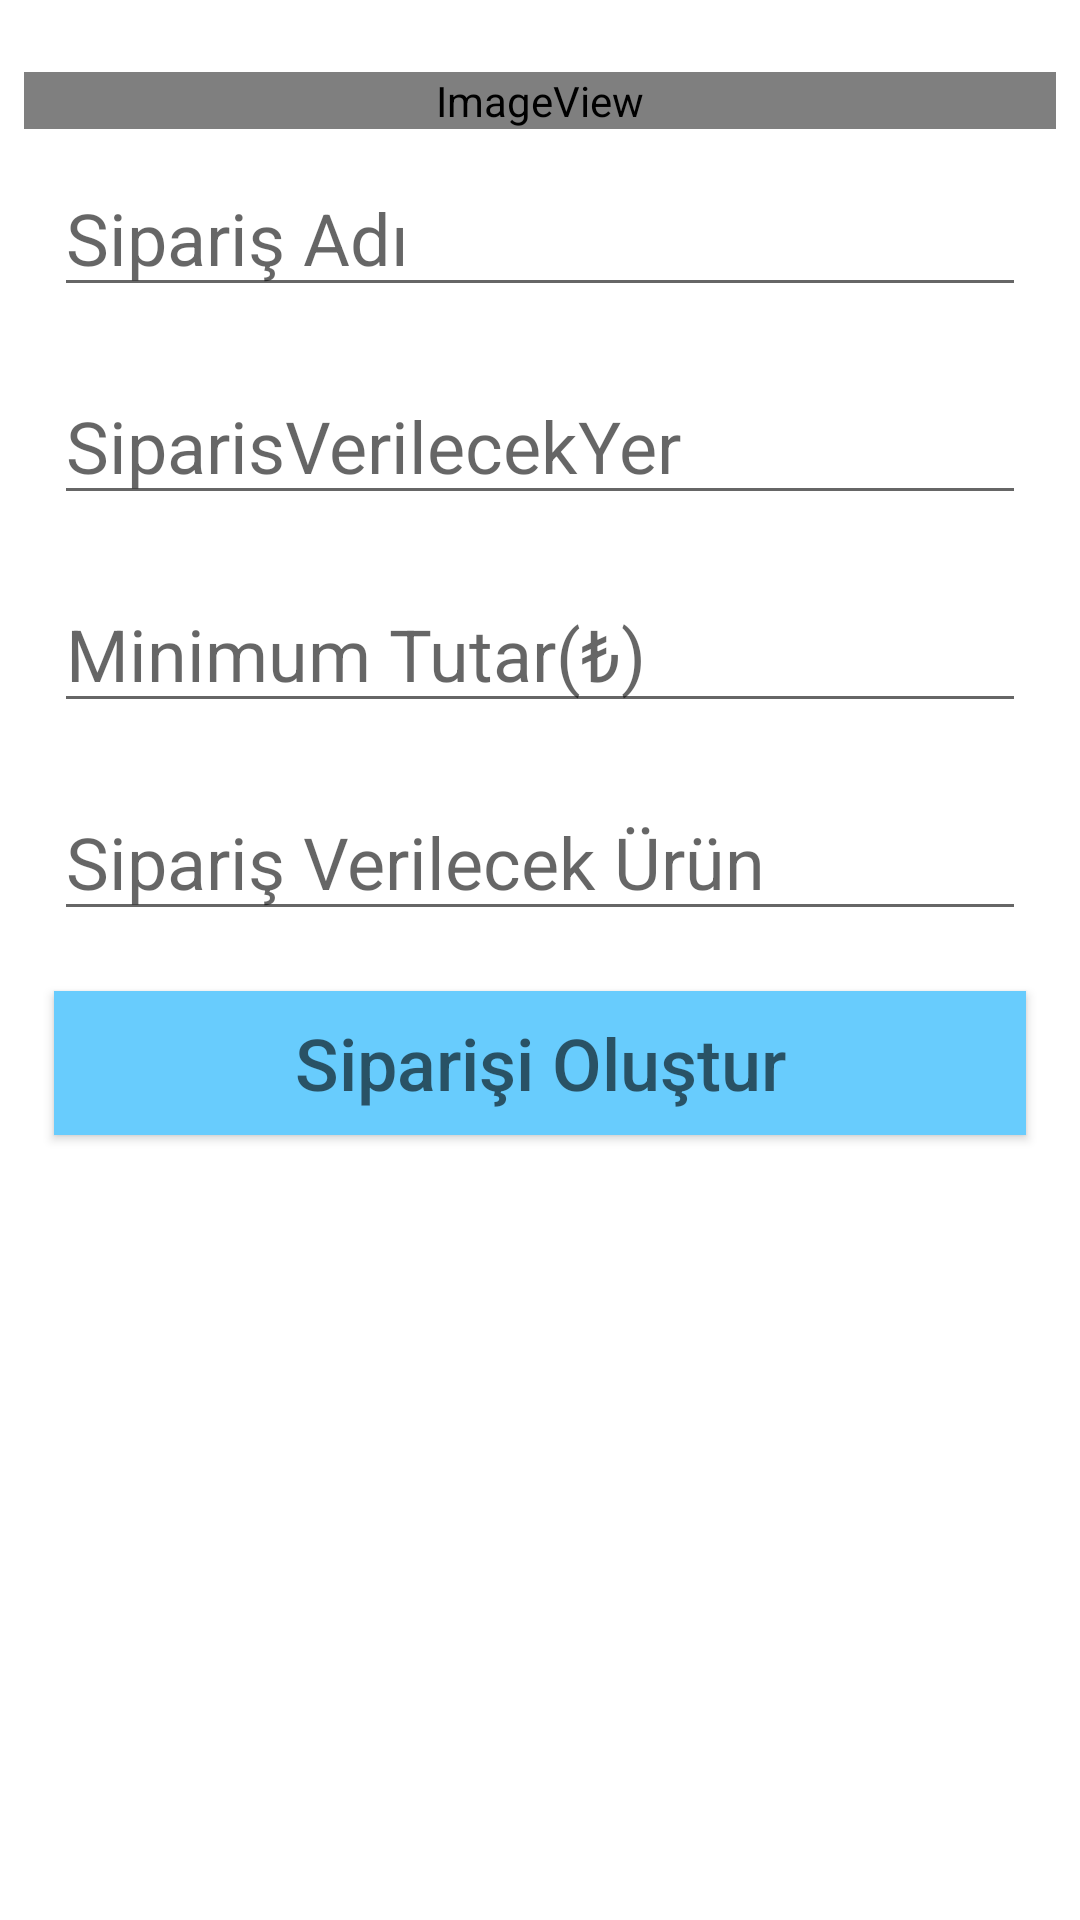

Reconstruct the res/layout file that produces this screen, plus the resources it refers to.
<!-- AndroidManifest.xml: application theme AppTheme -->
<!-- res/layout/activitysiparisbilgiolustur.xml -->
<?xml version="1.0" encoding="utf-8"?>
<RelativeLayout  xmlns:android="http://schemas.android.com/apk/res/android"
    xmlns:app="http://schemas.android.com/apk/res-auto"
    xmlns:tools="http://schemas.android.com/tools"
    android:layout_width="match_parent"
    android:layout_height="match_parent"
    android:background="@color/colorAccent">

    <LinearLayout
        android:id="@+id/LinearLayout"
        android:layout_width="match_parent"
        android:layout_height="wrap_content"
        android:layout_marginStart="8dp"
        android:layout_marginTop="24dp"
        android:layout_marginEnd="8dp"
        android:layout_marginBottom="8dp"
        android:orientation="vertical">


    <ImageView
        android:id="@+id/imageView2"
        android:layout_width="match_parent"
        android:layout_height="wrap_content"
        android:background="@color/colorAccent"
        app:srcCompat="@mipmap/ic_launcher_round" />

    <EditText
        android:id="@+id/s_adi"
        android:layout_width="match_parent"
        android:layout_height="wrap_content"
        android:layout_margin="10dp"
        android:hint="Sipariş Adı"
        android:textSize="24sp" />

    <EditText
        android:id="@+id/s_yer"
        android:layout_width="match_parent"
        android:layout_height="wrap_content"
        android:layout_margin="10dp"
        android:hint="SiparisVerilecekYer"
        android:textSize="24sp" />

    <EditText
        android:id="@+id/siparis_min_tutar"
        android:layout_width="match_parent"
        android:layout_height="wrap_content"
        android:layout_margin="10dp"
        android:hint="Minimum Tutar(₺) "
        android:textSize="24sp" />

    <EditText
        android:id="@+id/s_ürün"
        android:layout_width="match_parent"
        android:layout_height="wrap_content"
        android:hint="Sipariş Verilecek Ürün"
        android:textSize="24sp"
        android:layout_margin="10dp"/>

        <Button
            android:id="@+id/siparis_olustur_button"
            android:layout_width="match_parent"
            android:layout_height="wrap_content"
            android:layout_margin="10dp"
            android:background="#68CCFD"
            android:hint="Siparişi Oluştur"
            android:textSize="24sp" />
</LinearLayout>
</RelativeLayout>
<!-- resources referenced by this layout -->
<resources>
  <color name="colorAccent">#FFFFFF</color>
  <!-- mipmap ic_launcher_round (mipmap-anydpi-v26) -->
  <?xml version="1.0" encoding="utf-8"?>
  <adaptive-icon xmlns:android="http://schemas.android.com/apk/res/android">
      <background android:drawable="@color/cardview_light_background"/>
      <foreground android:drawable="@mipmap/pencil_location"/>
  </adaptive-icon>
  <style name="AppTheme" parent="Theme.AppCompat.Light.DarkActionBar">
          
          <item name="colorPrimary">@color/cardview_shadow_start_color</item>
          <item name="colorPrimaryDark">@color/colorPrimaryDark</item>
          <item name="colorAccent">@color/colorAccent</item>
          <item name="windowActionBar">false</item>
          <item name="windowNoTitle">true</item>
  
      </style>
  <color name="colorPrimaryDark">#00574B</color>
</resources>
